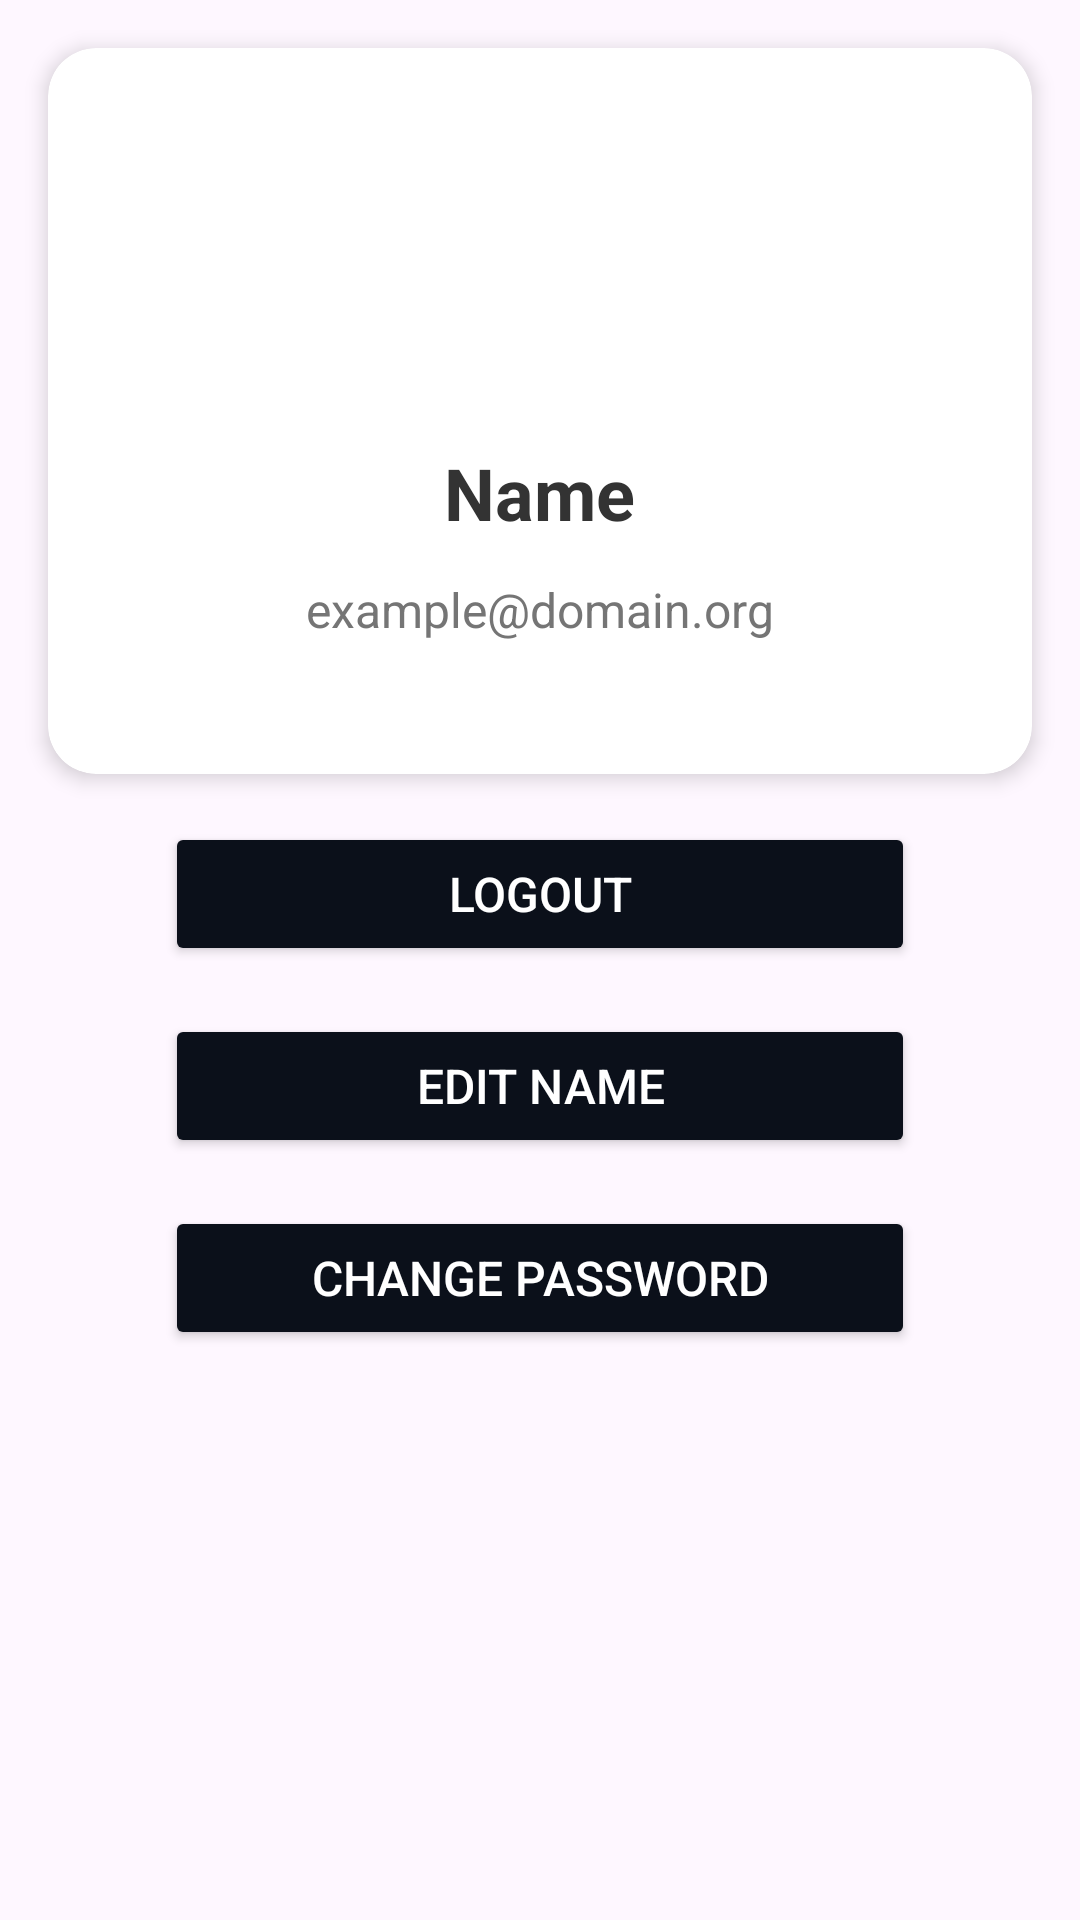

Reconstruct the res/layout file that produces this screen, plus the resources it refers to.
<!-- AndroidManifest.xml: application theme Theme.CulinaryCompass -->
<!-- res/layout/fragment_profile.xml -->
<?xml version="1.0" encoding="utf-8"?>
<FrameLayout xmlns:android="http://schemas.android.com/apk/res/android"
    xmlns:app="http://schemas.android.com/apk/res-auto"
    xmlns:tools="http://schemas.android.com/tools"
    android:layout_width="match_parent"
    android:layout_height="match_parent"
    tools:context=".ProfileFragment">

    <androidx.constraintlayout.widget.ConstraintLayout
        android:layout_width="match_parent"
        android:layout_height="match_parent">

        <androidx.cardview.widget.CardView
            android:id="@+id/profileInfoCard"
            android:layout_width="match_parent"
            android:layout_height="wrap_content"
            android:layout_margin="16dp"
            app:cardCornerRadius="16dp"
            app:cardElevation="4dp"
            app:layout_constraintStart_toStartOf="parent"
            app:layout_constraintEnd_toEndOf="parent"
            app:layout_constraintTop_toTopOf="parent">

            <LinearLayout
                android:id="@+id/profileContentLayout"
                android:layout_width="match_parent"
                android:layout_height="wrap_content"
                android:orientation="vertical"
                android:padding="16dp">

                <ImageView
                    android:id="@+id/profileImage"
                    android:layout_width="100dp"
                    android:layout_height="100dp"
                    android:layout_gravity="center"
                    android:background="@drawable/ic_peoples"
                    android:scaleType="centerCrop" />

                <TextView
                    android:id="@+id/profileNameTV"
                    android:layout_width="wrap_content"
                    android:layout_height="wrap_content"
                    android:layout_gravity="center"
                    android:layout_marginTop="16dp"
                    android:text="Name"
                    android:textColor="#333333"
                    android:textSize="24sp"
                    android:textStyle="bold" />

                <EditText
                    android:id="@+id/profileNameEditET"
                    android:layout_width="match_parent"
                    android:layout_height="wrap_content"
                    android:layout_marginTop="8dp"
                    android:layout_marginBottom="16dp"
                    android:hint="New Name"
                    android:visibility="gone"
                    android:background="@drawable/edittext_border"
                    android:padding="12dp" />


                <TextView
                    android:id="@+id/profileEmailTV"
                    android:layout_width="wrap_content"
                    android:layout_height="wrap_content"
                    android:layout_gravity="center"
                    android:layout_marginBottom="16dp"
                    android:text="example@domain.org"
                    android:textColor="#757575"
                    android:paddingStart="16dp"
                    android:paddingEnd="16dp"
                    android:paddingTop="12dp"
                    android:paddingBottom="12dp"
                    android:textSize="16sp" />

                <EditText
                    android:id="@+id/oldPasswordET"
                    android:layout_width="match_parent"
                    android:layout_height="wrap_content"
                    android:hint="Old Password"
                    android:layout_marginTop="16dp"
                    android:inputType="textPassword"
                    android:visibility="gone"
                    android:paddingStart="16dp"
                    android:paddingEnd="16dp"
                    android:paddingTop="12dp"
                    android:paddingBottom="12dp"
                    android:background="@drawable/edittext_border" />


                <EditText
                    android:id="@+id/newPasswordET"
                    android:layout_width="match_parent"
                    android:layout_height="wrap_content"
                    android:hint="New Password"
                    android:layout_marginTop="8dp"
                    android:inputType="textPassword"
                    android:visibility="gone"
                    android:paddingStart="16dp"
                    android:paddingEnd="16dp"
                    android:paddingTop="12dp"
                    android:paddingBottom="12dp"
                    android:background="@drawable/edittext_border" />

            </LinearLayout>
        </androidx.cardview.widget.CardView>

        <Button
            android:id="@+id/profileLogoutBTN"
            android:layout_width="250dp"
            android:layout_height="48dp"
            android:layout_marginTop="16dp"
            android:layout_gravity="center_horizontal"
            android:backgroundTint="#0b101a"
            android:text="LOGOUT"
            android:textColor="#FFFFFF"
            android:textSize="16sp"
            app:layout_constraintTop_toBottomOf="@id/profileInfoCard"
            app:layout_constraintStart_toStartOf="parent"
            app:layout_constraintEnd_toEndOf="parent" />

        <Button
            android:id="@+id/profileEditNameBTN"
            android:layout_width="250dp"
            android:layout_height="48dp"
            android:layout_marginTop="16dp"
            android:layout_gravity="center_horizontal"
            android:backgroundTint="#0b101a"
            android:text="EDIT NAME"
            android:textColor="#FFFFFF"
            android:textSize="16sp"
            app:layout_constraintTop_toBottomOf="@id/profileLogoutBTN"
            app:layout_constraintStart_toStartOf="parent"
            app:layout_constraintEnd_toEndOf="parent" />

        <Button
            android:id="@+id/profileChangePasswordBTN"
            android:layout_width="250dp"
            android:layout_height="48dp"
            android:layout_marginTop="16dp"
            android:layout_gravity="center_horizontal"
            android:backgroundTint="#0b101a"
            android:text="CHANGE PASSWORD"
            android:textColor="#FFFFFF"
            android:textSize="16sp"
            app:layout_constraintTop_toBottomOf="@id/profileEditNameBTN"
            app:layout_constraintStart_toStartOf="parent"
            app:layout_constraintEnd_toEndOf="parent" />

    </androidx.constraintlayout.widget.ConstraintLayout>

</FrameLayout>
<!-- resources referenced by this layout -->
<resources>
  <!-- drawable edittext_border (drawable) -->
  <?xml version="1.0" encoding="utf-8"?>
  <shape xmlns:android="http://schemas.android.com/apk/res/android">
      <solid android:color="#FFFFFF"/>
      <stroke
          android:color="@color/black"
          android:width="1dp"/>
      <corners android:radius="12dp"/>
  </shape>
  <style name="Theme.CulinaryCompass" parent="Base.Theme.CulinaryCompass" />
  <style name="Base.Theme.CulinaryCompass" parent="Theme.Material3.DayNight.NoActionBar">
          
          
      </style>
  <!-- not gathered from this repository: default colours our renderer supplied (Android Studio template values) -->
  <color name="black">#FF000000</color>
</resources>
